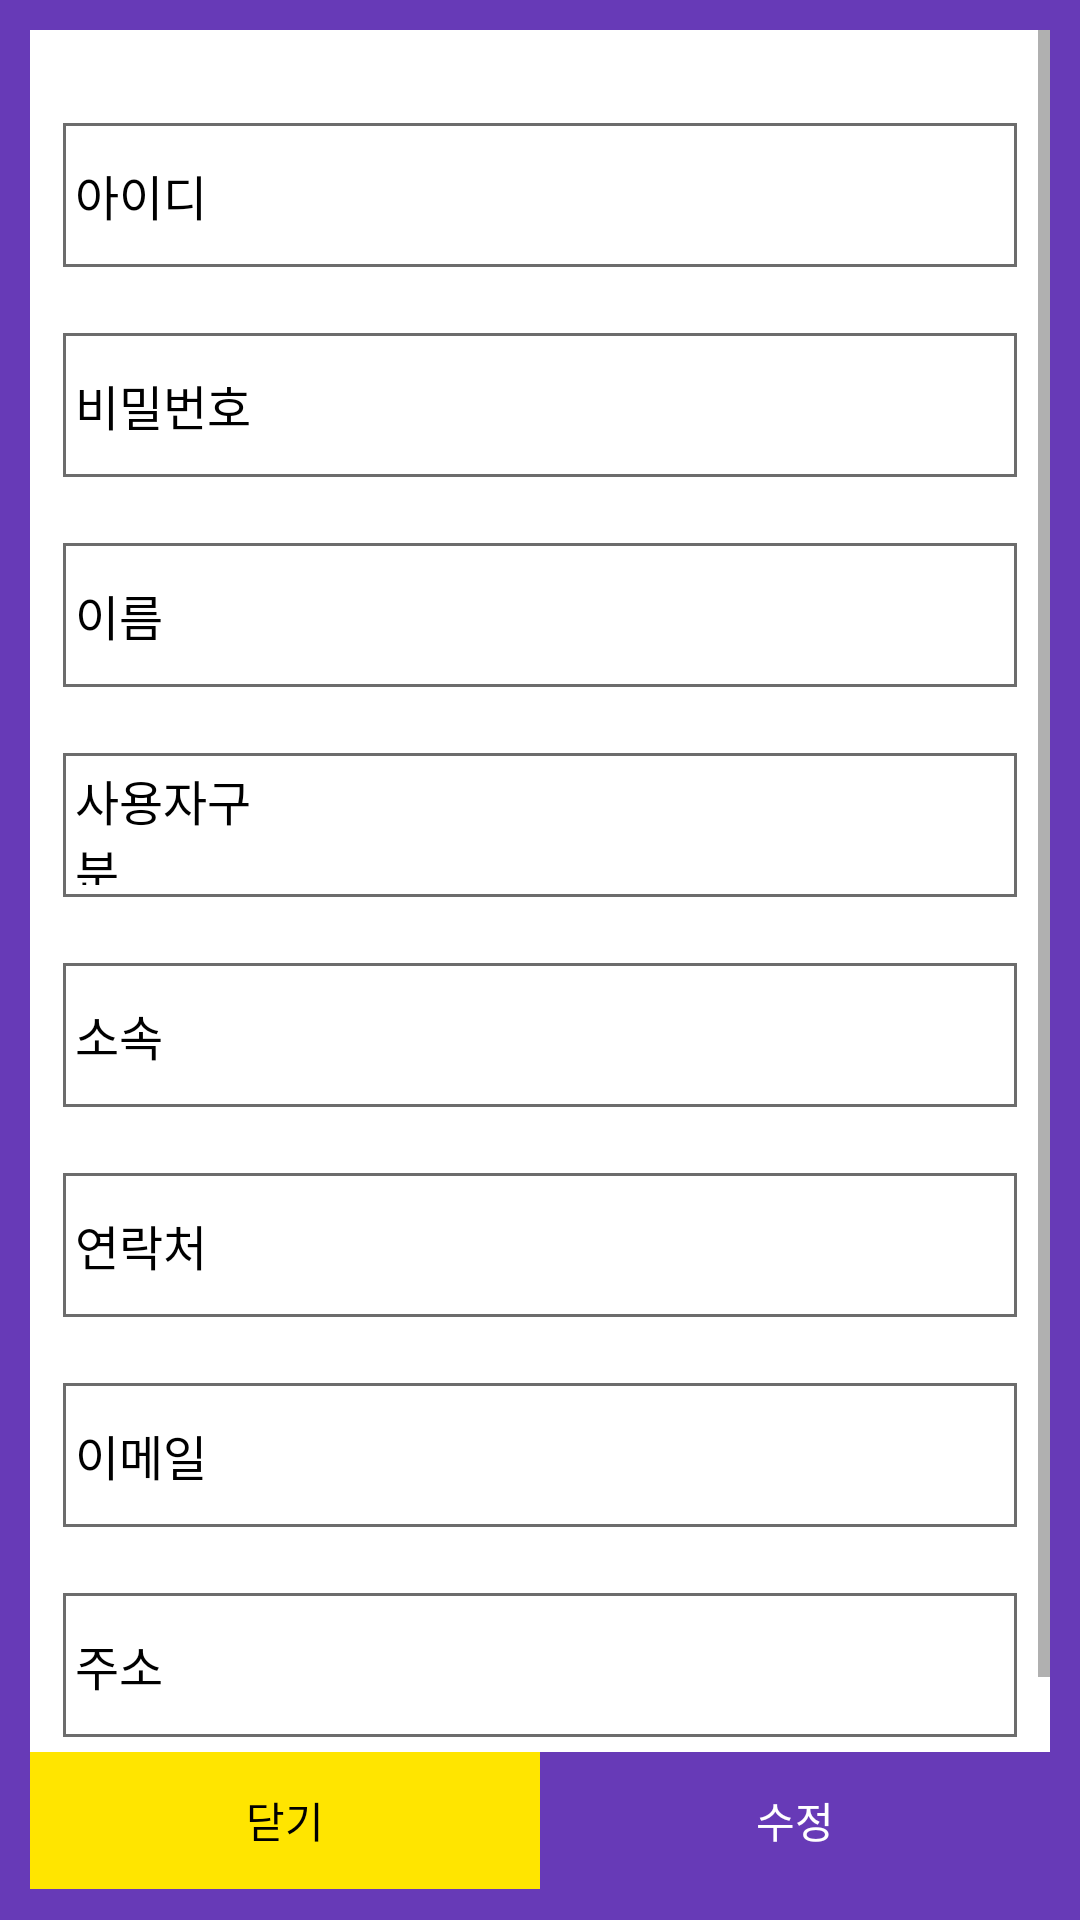

This screen was rendered from an Android layout file. Write that file and the resources it references.
<!-- AndroidManifest.xml: application theme Theme.YNU -->
<!-- res/layout/custom_dialog_show_detail.xml -->
<?xml version="1.0" encoding="utf-8"?>
<LinearLayout xmlns:android="http://schemas.android.com/apk/res/android"
    xmlns:app="http://schemas.android.com/apk/res-auto"
    android:layout_width="match_parent"
    android:layout_height="wrap_content"
    android:background="@color/main"
    android:orientation="vertical"
    android:padding="10dp">

    <ScrollView
        android:layout_width="match_parent"
        android:layout_height="0dp"
        android:layout_weight="10">

        <LinearLayout
            android:layout_width="match_parent"
            android:layout_height="wrap_content"
            android:background="@color/white"
            android:orientation="vertical"
            android:paddingTop="20dp"
            android:paddingBottom="20dp">

            <LinearLayout
                style="@style/innerLinearLayout"
                android:background="@drawable/item_border_line">

                <TextView
                    android:id="@+id/tvCategoryId"
                    style="@style/category"
                    android:text="@string/id" />

                <TextView
                    android:id="@+id/tvShowId"
                    style="@style/values" />
            </LinearLayout>

            <LinearLayout
                style="@style/innerLinearLayout"
                android:background="@drawable/item_border_line">

                <TextView
                    android:id="@+id/tvCategoryPassword"
                    style="@style/category"
                    android:text="@string/password" />

                <TextView
                    android:id="@+id/tvShowPassword"
                    style="@style/values" />
            </LinearLayout>

            <LinearLayout
                style="@style/innerLinearLayout"
                android:background="@drawable/item_border_line">

                <TextView
                    android:id="@+id/tvCategoryName"
                    style="@style/category"
                    android:text="@string/name" />

                <TextView
                    android:id="@+id/tvShowName"
                    style="@style/values" />
            </LinearLayout>

            <LinearLayout
                style="@style/innerLinearLayout"
                android:background="@drawable/item_border_line">

                <TextView
                    android:id="@+id/tvCategoryPosition"
                    style="@style/category"
                    android:text="@string/position"/>

                <TextView
                    android:id="@+id/tvShowPosition"
                    style="@style/values" />
            </LinearLayout>

            <LinearLayout
                style="@style/innerLinearLayout"
                android:background="@drawable/item_border_line">

                <TextView
                    android:id="@+id/tvCategoryDepartment"
                    style="@style/category"
                    android:text="@string/department" />

                <TextView
                    android:id="@+id/tvShowDepartment"
                    style="@style/values" />
            </LinearLayout>

            <LinearLayout
                style="@style/innerLinearLayout"
                android:background="@drawable/item_border_line">

                <TextView
                    android:id="@+id/tvCategoryPhone"
                    style="@style/category"
                    android:text="@string/phone" />

                <TextView
                    android:id="@+id/tvShowPhone"
                    style="@style/values" />
            </LinearLayout>

            <LinearLayout
                style="@style/innerLinearLayout"
                android:background="@drawable/item_border_line">

                <TextView
                    android:id="@+id/tvCategoryEmail"
                    style="@style/category"
                    android:text="@string/email" />

                <TextView
                    android:id="@+id/tvShowEmail"
                    style="@style/values" />
            </LinearLayout>

            <LinearLayout
                style="@style/innerLinearLayout"
                android:background="@drawable/item_border_line">

                <TextView
                    android:id="@+id/tvCategoryAddress"
                    style="@style/category"
                    android:text="@string/address" />

                <TextView
                    android:id="@+id/tvShowAddress"
                    style="@style/values" />
            </LinearLayout>

        </LinearLayout>

    </ScrollView>

    <LinearLayout
        android:layout_width="match_parent"
        android:layout_height="0dp"
        android:layout_weight="0.8"
        android:orientation="horizontal">

        <Button
            android:id="@+id/btnShowClose"
            style="@style/btnSub"
            android:background="@color/sub"
            android:text="@string/btnClose" />

        <Button
            android:id="@+id/btnShowModify"
            style="@style/btnMain"
            android:background="@color/main"
            android:text="@string/btnModify"/>
    </LinearLayout>

</LinearLayout>
<!-- resources referenced by this layout -->
<resources>
  <color name="main">#673AB7</color>
  <color name="sub">#FFE500</color>
  <color name="white">#FFFFFFFF</color>
  <!-- drawable item_border_line (drawable) -->
  <?xml version="1.0" encoding="utf-8"?>
  <layer-list xmlns:android="http://schemas.android.com/apk/res/android" >
      <item
          android:bottom="1dp"
          android:left="1dp"
          android:right="1dp"
          android:top="1dp">
          <shape android:shape="rectangle" >
              <stroke
                  android:width="1dp"
                  android:color="#6C6C6C" />
              <solid android:color="#00FFFFFF" />
          </shape>
      </item>
  </layer-list>
  <string name="address">주소</string>
  <string name="btnClose">닫기</string>
  <string name="btnModify">수정</string>
  <string name="department">소속</string>
  <string name="email">이메일</string>
  <string name="id">아이디</string>
  <string name="name">이름</string>
  <string name="password">비밀번호</string>
  <string name="phone">연락처</string>
  <string name="position">사용자구분</string>
  <style name="btnMain" parent="btnSub">
          <item name="android:textColor">@color/white</item>
      </style>
  <style name="btnSub">
          <item name="android:layout_width">0dp</item>
          <item name="android:layout_height">wrap_content</item>
          <item name="android:layout_weight">1</item>
          <item name="android:textColor">@color/black</item>
          <item name="android:onClick">viewOnClick</item>
      </style>
  <style name="category" parent="registerCategory">
          <item name="android:layout_width">0dp</item>
          <item name="android:layout_height">40dp</item>
          <item name="android:gravity">center_vertical</item>
          <item name="android:layout_weight">0.3</item>
      </style>
  <style name="innerLinearLayout">
          <item name="android:layout_width">match_parent</item>
          <item name="android:layout_height">wrap_content</item>
          <item name="android:layout_margin">10dp</item>
          <item name="android:gravity">center_vertical</item>
          <item name="android:orientation">horizontal</item>
          <item name="android:padding">5dp</item>
      </style>
  <style name="values" parent="registerValues">
          <item name="android:layout_width">0dp</item>
          <item name="android:layout_weight">1</item>
          <item name="android:layout_gravity">center_vertical</item>
      </style>
  <style name="Theme.YNU" parent="Theme.AppCompat.Light.NoActionBar">
          
          <item name="colorPrimary">@color/purple_500</item>
          <item name="colorPrimaryVariant">@color/main</item>
          <item name="colorOnPrimary">@color/white</item>
          
          <item name="colorSecondary">@color/teal_200</item>
          <item name="colorSecondaryVariant">@color/teal_700</item>
          <item name="colorOnSecondary">@color/black</item>
          
          <item name="android:statusBarColor">?attr/colorPrimaryVariant</item>
          
      </style>
  <color name="black">#FF000000</color>
  <style name="registerCategory">
          <item name="android:layout_width">match_parent</item>
          <item name="android:layout_height">wrap_content</item>
          <item name="android:textColor">@color/black</item>
          <item name="android:textSize">@dimen/category</item>
      </style>
  <style name="registerValues">
          <item name="android:layout_width">match_parent</item>
          <item name="android:layout_height">40dp</item>
          <item name="android:layout_marginStart">10dp</item>
          <item name="android:ems">20</item>
          <item name="android:gravity">center_vertical</item>
          <item name="android:textColor">@color/black</item>
          <item name="android:textSize">@dimen/values</item>
      </style>
  <color name="purple_500">#FF6200EE</color>
  <color name="teal_200">#FF03DAC5</color>
  <color name="teal_700">#FF018786</color>
  <dimen name="category">16sp</dimen>
  <dimen name="values">15sp</dimen>
</resources>
